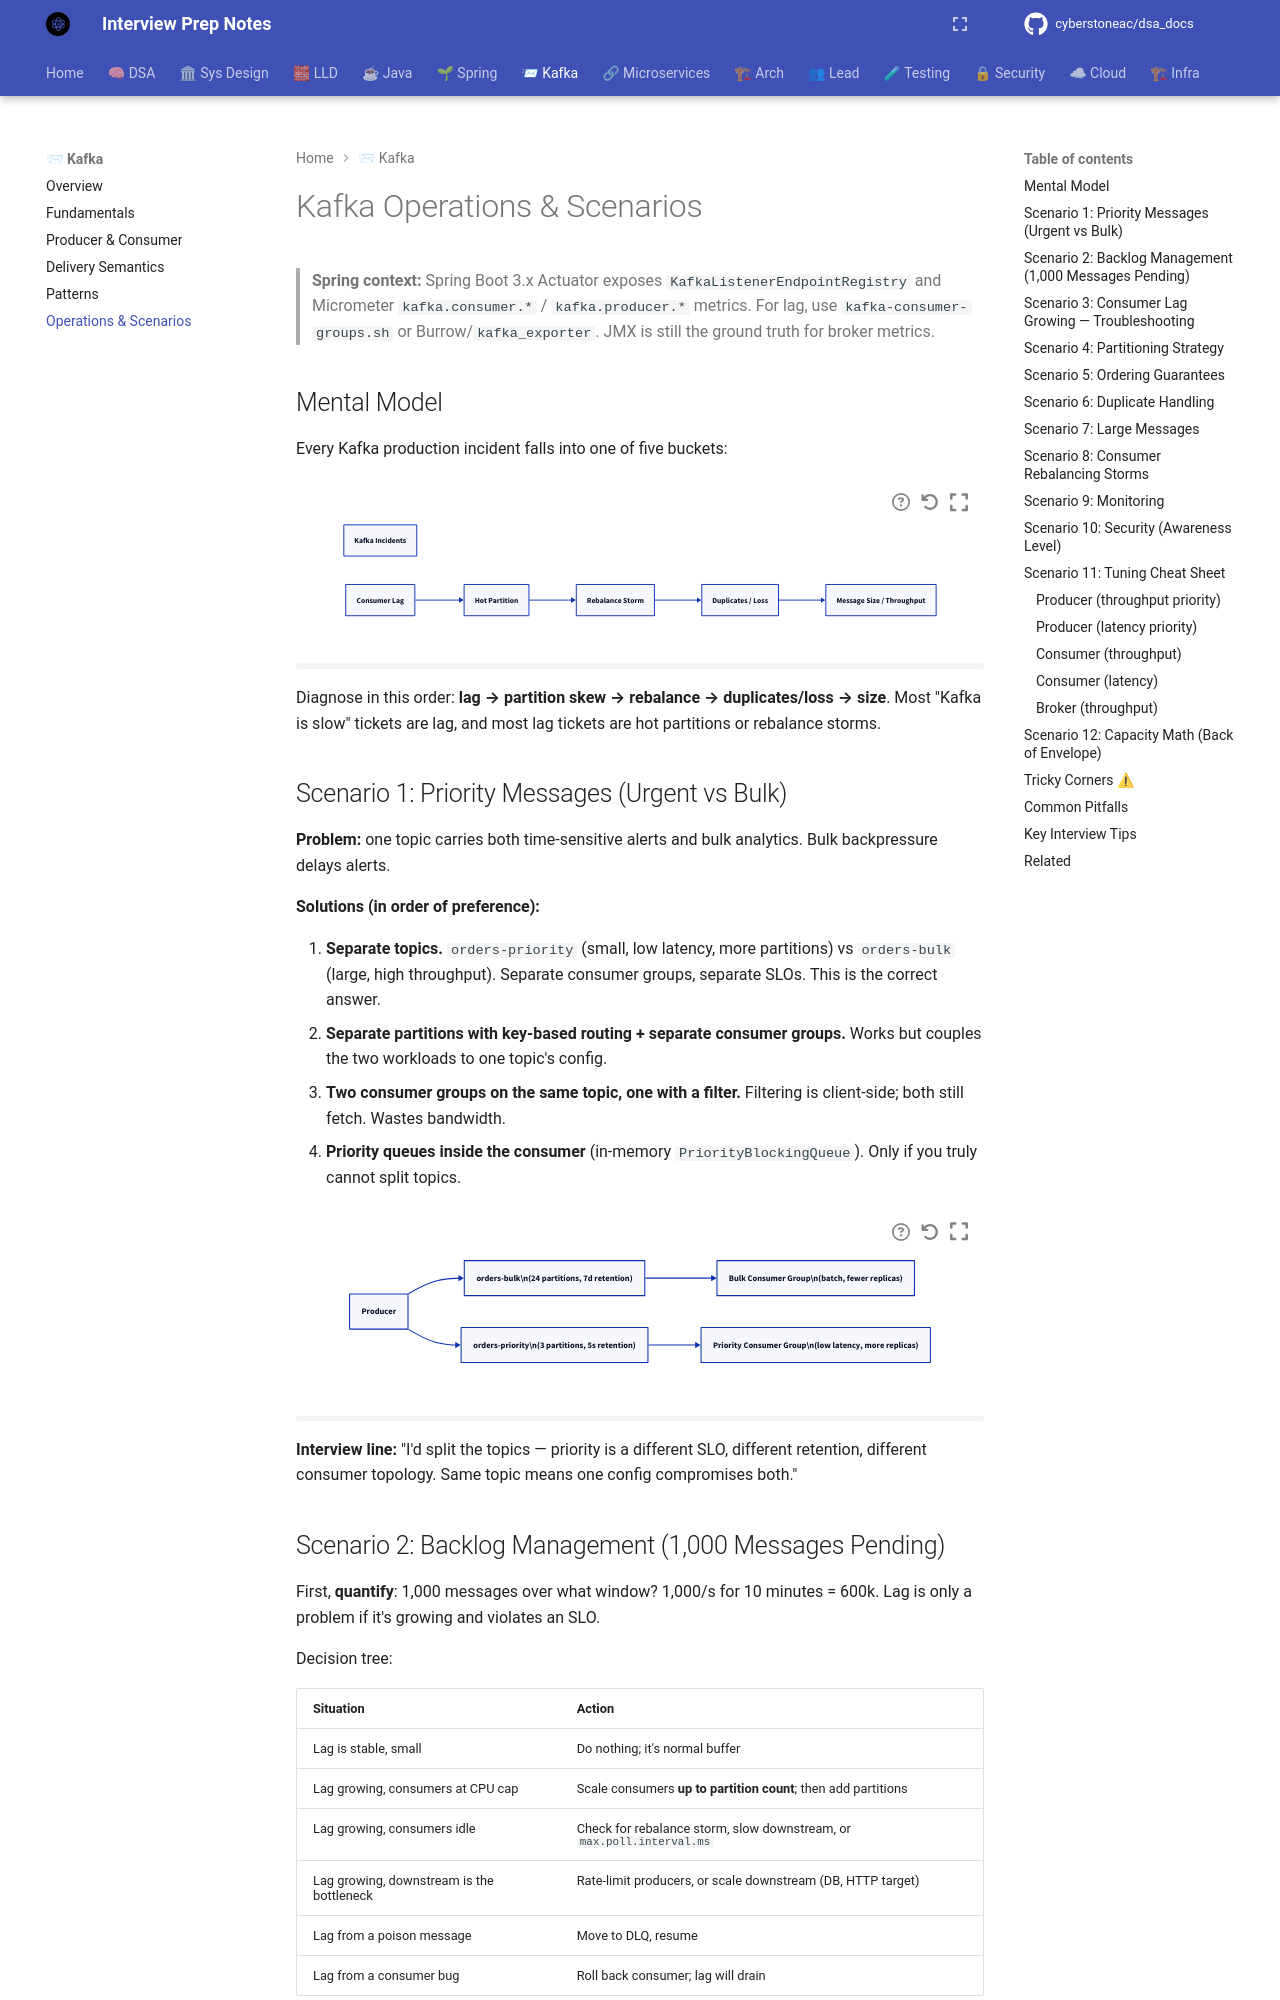

repository: cyberstoneac/dsa_docs · page: kafka/operations-and-scenarios/index.html · generator: mkdocs

# Kafka Operations & Scenarios

> **Spring context:** Spring Boot 3.x Actuator exposes `KafkaListenerEndpointRegistry` and Micrometer `kafka.consumer.*` / `kafka.producer.*` metrics. For lag, use `kafka-consumer-groups.sh` or Burrow/`kafka_exporter`. JMX is still the ground truth for broker metrics.

## Mental Model

Every Kafka production incident falls into one of five buckets:

```d2
direction: right

incidents: Kafka Incidents
lag: Consumer Lag
hot: Hot Partition
reb: Rebalance Storm
dup: Duplicates / Loss
size: Message Size / Throughput

lag -> hot
hot -> reb
reb -> dup
dup -> size
```

Diagnose in this order: **lag → partition skew → rebalance → duplicates/loss → size**. Most "Kafka is slow" tickets are lag, and most lag tickets are hot partitions or rebalance storms.

## Scenario 1: Priority Messages (Urgent vs Bulk)

**Problem:** one topic carries both time-sensitive alerts and bulk analytics. Bulk backpressure delays alerts.

**Solutions (in order of preference):**



1. **Separate topics.** `orders-priority` (small, low latency, more partitions) vs `orders-bulk` (large, high throughput). Separate consumer groups, separate SLOs. This is the correct answer.
2. **Separate partitions with key-based routing + separate consumer groups.** Works but couples the two workloads to one topic's config.
3. **Two consumer groups on the same topic, one with a filter.** Filtering is client-side; both still fetch. Wastes bandwidth.
4. **Priority queues inside the consumer** (in-memory `PriorityBlockingQueue`). Only if you truly cannot split topics.

```d2
direction: right

prod: Producer
pri: "orders-priority\\n(3 partitions, 5s retention)"
bulk: "orders-bulk\\n(24 partitions, 7d retention)"
priC: "Priority Consumer Group\\n(low latency, more replicas)"
bulkC: "Bulk Consumer Group\\n(batch, fewer replicas)"

prod -> pri
prod -> bulk
pri -> priC
bulk -> bulkC
```

**Interview line:** "I'd split the topics — priority is a different SLO, different retention, different consumer topology. Same topic means one config compromises both."
